Labelled photos from "yolo_classification", an image-classification folder in BahayHakobo/Computer_vision_palm_tree. The possible labels are: black beetle damage, healthy trees, red beetle damage.

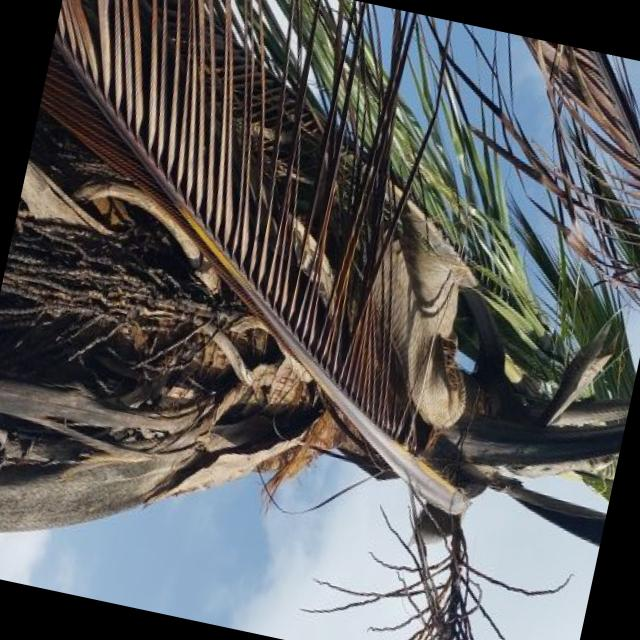
Label: red beetle damage

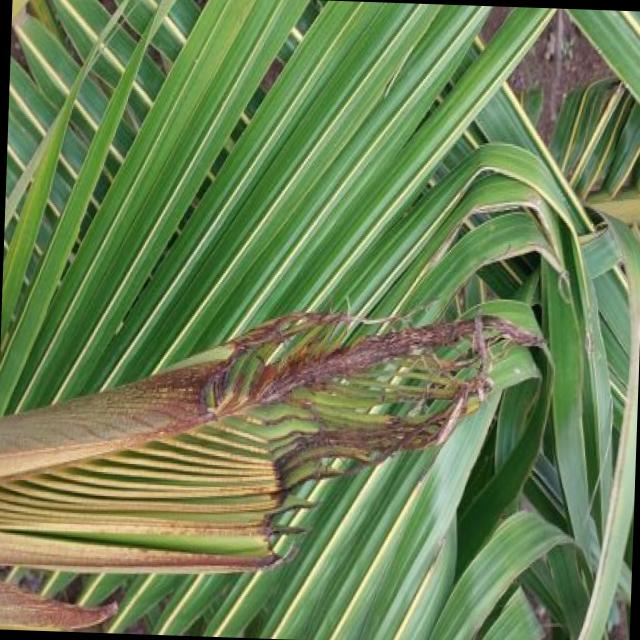
Label: black beetle damage

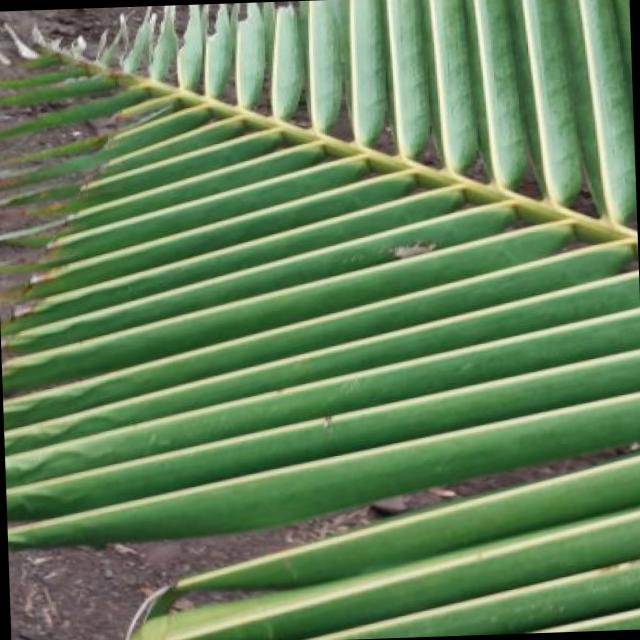
Label: black beetle damage

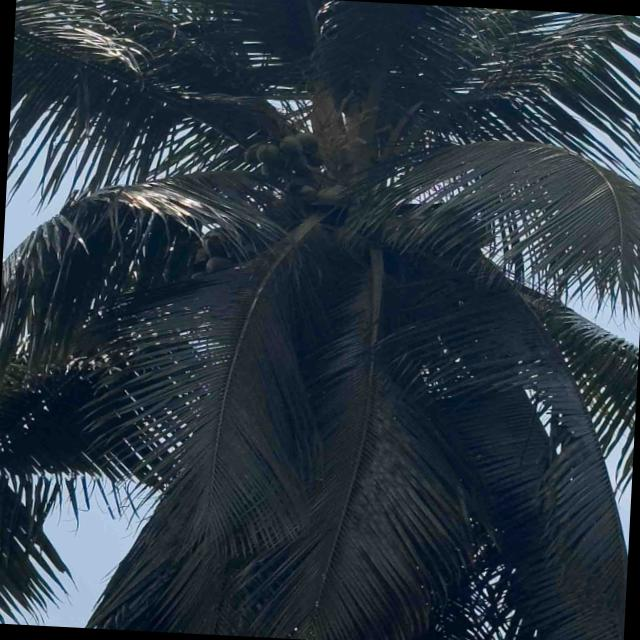
Label: healthy trees

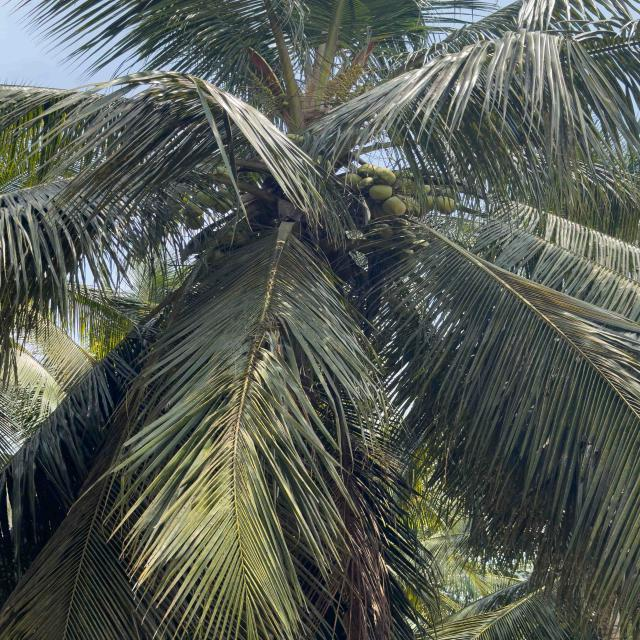
Label: healthy trees

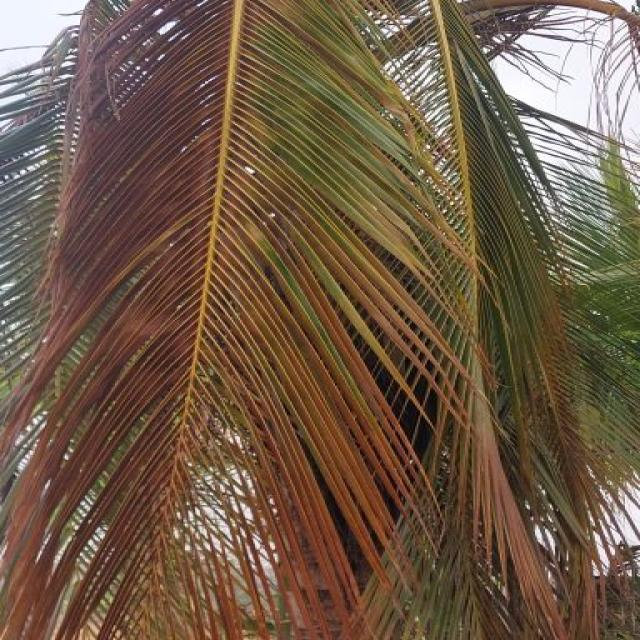
Label: red beetle damage
